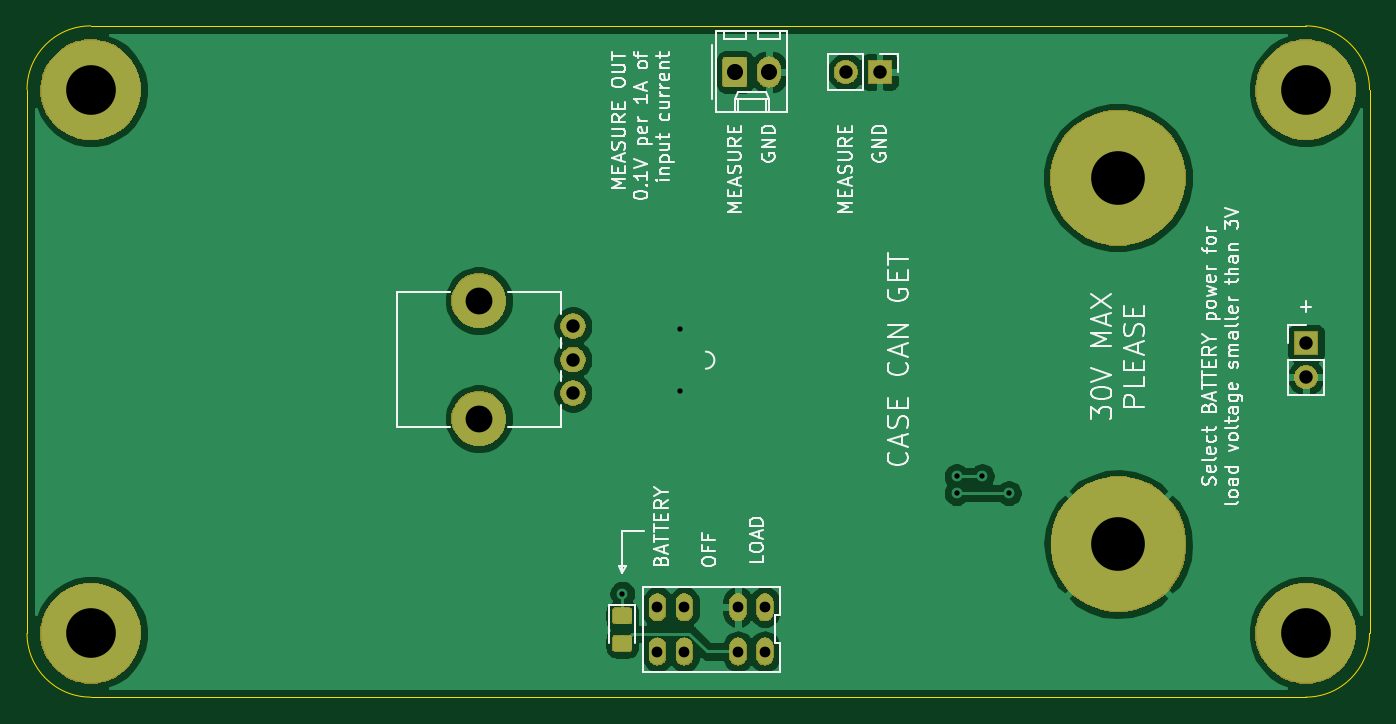
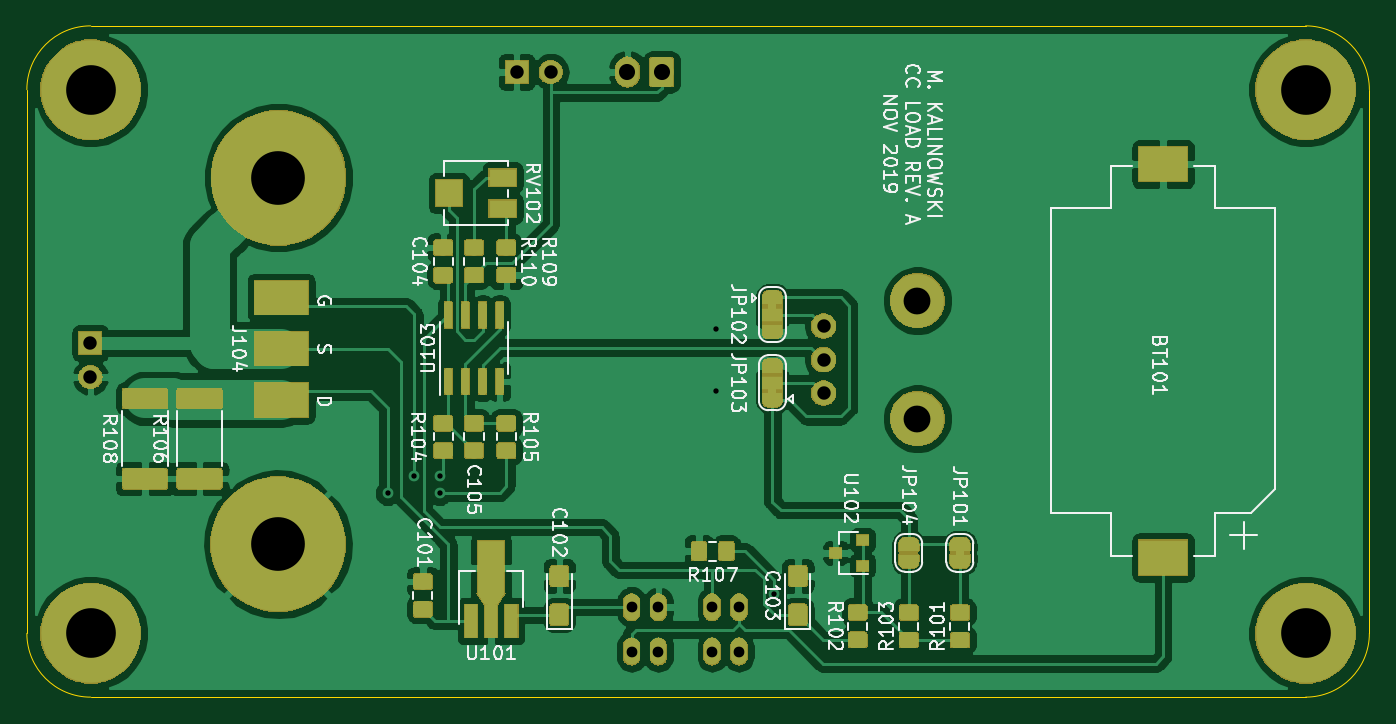
Circuit board: 11 layer files. Board 100.0 x 50.0 mm.
- bottom_copper: CCLoad-B_Cu.gbr (205392 bytes)
- bottom_mask: CCLoad-B_Mask.gbr (85064 bytes)
- paste: CCLoad-B_Paste.gbr (71926 bytes)
- bottom_silk: CCLoad-B_SilkS.gbr (48872 bytes)
- outline: CCLoad-Edge_Cuts.gbr (984 bytes)
- top_copper: CCLoad-F_Cu.gbr (55010 bytes)
- top_mask: CCLoad-F_Mask.gbr (28636 bytes)
- paste: CCLoad-F_Paste.gbr (4272 bytes)
- top_silk: CCLoad-F_SilkS.gbr (36980 bytes)
- drill: CCLoad-NPTH.drl (336 bytes)
- drill: CCLoad-PTH.drl (786 bytes)

=== bottom_copper: CCLoad-B_Cu.gbr (205392 bytes, source omitted) ===
=== bottom_mask: CCLoad-B_Mask.gbr (85064 bytes, source omitted) ===
=== paste: CCLoad-B_Paste.gbr (71926 bytes, source omitted) ===
=== bottom_silk: CCLoad-B_SilkS.gbr (48872 bytes, source omitted) ===
=== outline: CCLoad-Edge_Cuts.gbr ===
G04 #@! TF.GenerationSoftware,KiCad,Pcbnew,(5.1.2-1)-1*
G04 #@! TF.CreationDate,2020-01-22T21:35:13+01:00*
G04 #@! TF.ProjectId,CCLoad,43434c6f-6164-42e6-9b69-6361645f7063,rev?*
G04 #@! TF.SameCoordinates,Original*
G04 #@! TF.FileFunction,Profile,NP*
%FSLAX46Y46*%
G04 Gerber Fmt 4.6, Leading zero omitted, Abs format (unit mm)*
G04 Created by KiCad (PCBNEW (5.1.2-1)-1) date 2020-01-22 21:35:13*
%MOMM*%
%LPD*%
G04 APERTURE LIST*
%ADD10C,0.050000*%
G04 APERTURE END LIST*
D10*
X201580000Y-122840000D02*
X201580000Y-82340000D01*
X106330000Y-127590000D02*
X196830000Y-127590000D01*
X101580000Y-82340000D02*
X101580000Y-122840000D01*
X196830000Y-77590000D02*
X106330000Y-77590000D01*
X106330000Y-127590000D02*
G75*
G02X101580000Y-122840000I0J4750000D01*
G01*
X196830000Y-127590000D02*
G75*
G03X201580000Y-122840000I0J4750000D01*
G01*
X201580000Y-82340000D02*
G75*
G03X196830000Y-77590000I-4750000J0D01*
G01*
X101580000Y-82340000D02*
G75*
G02X106330000Y-77590000I4750000J0D01*
G01*
M02*

=== top_copper: CCLoad-F_Cu.gbr (55010 bytes, source omitted) ===
=== top_mask: CCLoad-F_Mask.gbr (28636 bytes, source omitted) ===
=== paste: CCLoad-F_Paste.gbr ===
G04 #@! TF.GenerationSoftware,KiCad,Pcbnew,(5.1.2-1)-1*
G04 #@! TF.CreationDate,2020-01-22T21:35:13+01:00*
G04 #@! TF.ProjectId,CCLoad,43434c6f-6164-42e6-9b69-6361645f7063,rev?*
G04 #@! TF.SameCoordinates,Original*
G04 #@! TF.FileFunction,Paste,Top*
G04 #@! TF.FilePolarity,Positive*
%FSLAX46Y46*%
G04 Gerber Fmt 4.6, Leading zero omitted, Abs format (unit mm)*
G04 Created by KiCad (PCBNEW (5.1.2-1)-1) date 2020-01-22 21:35:13*
%MOMM*%
%LPD*%
G04 APERTURE LIST*
%ADD10C,0.100000*%
%ADD11C,1.150000*%
G04 APERTURE END LIST*
D10*
G36*
X146397505Y-123006204D02*
G01*
X146421773Y-123009804D01*
X146445572Y-123015765D01*
X146468671Y-123024030D01*
X146490850Y-123034520D01*
X146511893Y-123047132D01*
X146531599Y-123061747D01*
X146549777Y-123078223D01*
X146566253Y-123096401D01*
X146580868Y-123116107D01*
X146593480Y-123137150D01*
X146603970Y-123159329D01*
X146612235Y-123182428D01*
X146618196Y-123206227D01*
X146621796Y-123230495D01*
X146623000Y-123254999D01*
X146623000Y-123905001D01*
X146621796Y-123929505D01*
X146618196Y-123953773D01*
X146612235Y-123977572D01*
X146603970Y-124000671D01*
X146593480Y-124022850D01*
X146580868Y-124043893D01*
X146566253Y-124063599D01*
X146549777Y-124081777D01*
X146531599Y-124098253D01*
X146511893Y-124112868D01*
X146490850Y-124125480D01*
X146468671Y-124135970D01*
X146445572Y-124144235D01*
X146421773Y-124150196D01*
X146397505Y-124153796D01*
X146373001Y-124155000D01*
X145472999Y-124155000D01*
X145448495Y-124153796D01*
X145424227Y-124150196D01*
X145400428Y-124144235D01*
X145377329Y-124135970D01*
X145355150Y-124125480D01*
X145334107Y-124112868D01*
X145314401Y-124098253D01*
X145296223Y-124081777D01*
X145279747Y-124063599D01*
X145265132Y-124043893D01*
X145252520Y-124022850D01*
X145242030Y-124000671D01*
X145233765Y-123977572D01*
X145227804Y-123953773D01*
X145224204Y-123929505D01*
X145223000Y-123905001D01*
X145223000Y-123254999D01*
X145224204Y-123230495D01*
X145227804Y-123206227D01*
X145233765Y-123182428D01*
X145242030Y-123159329D01*
X145252520Y-123137150D01*
X145265132Y-123116107D01*
X145279747Y-123096401D01*
X145296223Y-123078223D01*
X145314401Y-123061747D01*
X145334107Y-123047132D01*
X145355150Y-123034520D01*
X145377329Y-123024030D01*
X145400428Y-123015765D01*
X145424227Y-123009804D01*
X145448495Y-123006204D01*
X145472999Y-123005000D01*
X146373001Y-123005000D01*
X146397505Y-123006204D01*
X146397505Y-123006204D01*
G37*
D11*
X145923000Y-123580000D03*
D10*
G36*
X146397505Y-120956204D02*
G01*
X146421773Y-120959804D01*
X146445572Y-120965765D01*
X146468671Y-120974030D01*
X146490850Y-120984520D01*
X146511893Y-120997132D01*
X146531599Y-121011747D01*
X146549777Y-121028223D01*
X146566253Y-121046401D01*
X146580868Y-121066107D01*
X146593480Y-121087150D01*
X146603970Y-121109329D01*
X146612235Y-121132428D01*
X146618196Y-121156227D01*
X146621796Y-121180495D01*
X146623000Y-121204999D01*
X146623000Y-121855001D01*
X146621796Y-121879505D01*
X146618196Y-121903773D01*
X146612235Y-121927572D01*
X146603970Y-121950671D01*
X146593480Y-121972850D01*
X146580868Y-121993893D01*
X146566253Y-122013599D01*
X146549777Y-122031777D01*
X146531599Y-122048253D01*
X146511893Y-122062868D01*
X146490850Y-122075480D01*
X146468671Y-122085970D01*
X146445572Y-122094235D01*
X146421773Y-122100196D01*
X146397505Y-122103796D01*
X146373001Y-122105000D01*
X145472999Y-122105000D01*
X145448495Y-122103796D01*
X145424227Y-122100196D01*
X145400428Y-122094235D01*
X145377329Y-122085970D01*
X145355150Y-122075480D01*
X145334107Y-122062868D01*
X145314401Y-122048253D01*
X145296223Y-122031777D01*
X145279747Y-122013599D01*
X145265132Y-121993893D01*
X145252520Y-121972850D01*
X145242030Y-121950671D01*
X145233765Y-121927572D01*
X145227804Y-121903773D01*
X145224204Y-121879505D01*
X145223000Y-121855001D01*
X145223000Y-121204999D01*
X145224204Y-121180495D01*
X145227804Y-121156227D01*
X145233765Y-121132428D01*
X145242030Y-121109329D01*
X145252520Y-121087150D01*
X145265132Y-121066107D01*
X145279747Y-121046401D01*
X145296223Y-121028223D01*
X145314401Y-121011747D01*
X145334107Y-120997132D01*
X145355150Y-120984520D01*
X145377329Y-120974030D01*
X145400428Y-120965765D01*
X145424227Y-120959804D01*
X145448495Y-120956204D01*
X145472999Y-120955000D01*
X146373001Y-120955000D01*
X146397505Y-120956204D01*
X146397505Y-120956204D01*
G37*
D11*
X145923000Y-121530000D03*
M02*

=== top_silk: CCLoad-F_SilkS.gbr (36980 bytes, source omitted) ===
=== drill: CCLoad-NPTH.drl ===
M48
; DRILL file {KiCad (5.1.2-1)-1} date 2020 January 22, Wednesday 21:35:16
; FORMAT={-:-/ absolute / inch / decimal}
; #@! TF.CreationDate,2020-01-22T21:35:16+01:00
; #@! TF.GenerationSoftware,Kicad,Pcbnew,(5.1.2-1)-1
; #@! TF.FileFunction,NonPlated,1,2,NPTH
FMAT,2
INCH
T1C0.0787
%
G90
G05
T1
X5.3244Y-3.8602
X5.3244Y-4.2067
T0
M30

=== drill: CCLoad-PTH.drl ===
M48
; DRILL file {KiCad (5.1.2-1)-1} date 2020 January 22, Wednesday 21:35:16
; FORMAT={-:-/ absolute / inch / decimal}
; #@! TF.CreationDate,2020-01-22T21:35:16+01:00
; #@! TF.GenerationSoftware,Kicad,Pcbnew,(5.1.2-1)-1
; #@! TF.FileFunction,Plated,1,2,PTH
FMAT,2
INCH
T1C0.0157
T2C0.0315
T3C0.0394
T4C0.0472
T5C0.1457
T6C0.1575
%
G90
G05
T1
X5.745Y-4.72
X5.915Y-3.945
X5.915Y-4.125
X6.725Y-4.375
X6.725Y-4.425
X6.8Y-4.375
X6.8785Y-4.425
T2
X5.848Y-4.7594
X5.848Y-4.8894
X5.9268Y-4.7594
X5.9268Y-4.8894
X6.0843Y-4.7594
X6.0843Y-4.8894
X6.163Y-4.7594
X6.163Y-4.8894
T3
X5.6Y-3.935
X5.6Y-4.0334
X5.6Y-4.1319
X7.75Y-3.985
X7.75Y-4.085
X6.4Y-3.19
X6.5Y-3.19
T4
X6.075Y-3.19
X6.175Y-3.19
T5
X4.1862Y-4.8362
X7.7492Y-3.2417
X7.7492Y-4.8362
X4.1862Y-3.2417
T6
X7.2Y-4.575
X7.1984Y-3.5
T0
M30
